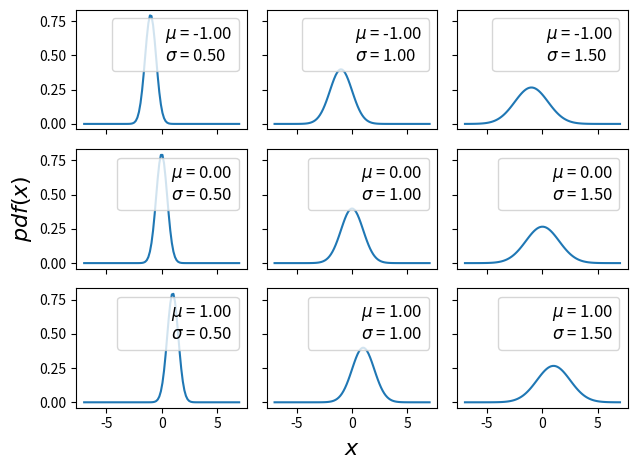

Python code for this plot:
import matplotlib.pyplot as plt
import numpy as np
from scipy import stats
import seaborn as sns

mu_params = [-1, 0, 1]
sd_params = [0.5, 1, 1.5]

x = np.linspace(-7, 7, 100)

fig, ax = plt.subplots(len(mu_params), len(sd_params), sharex=True, sharey=True)

for i in range(3):
    for j in range(3):
        mu = mu_params[i]
        sd = sd_params[j]

        y = stats.norm(mu, sd).pdf(x)

        ax[i, j].plot(x, y)
        ax[i, j].plot(
            0, 0, label="$\\mu$ = {:3.2f}\n$\\sigma$ = {:3.2f}".format(mu, sd), alpha=0
        )

        ax[i, j].legend(fontsize=12)
ax[2, 1].set_xlabel("$x$", fontsize=16)
ax[1, 0].set_ylabel("$pdf(x)$", fontsize=16)

plt.tight_layout()

plt.savefig("gaussian_distribution.png")
